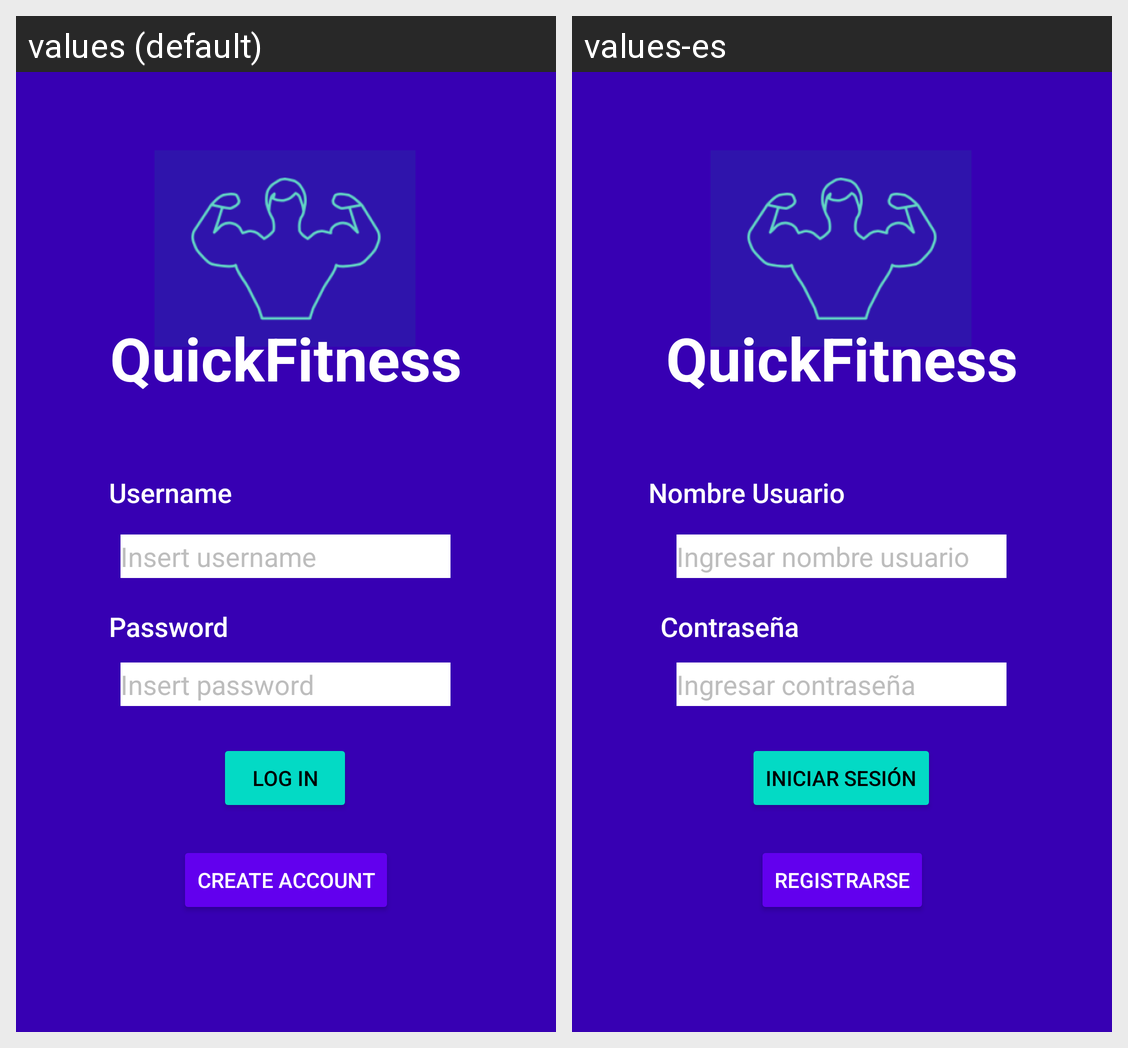

Translations of the strings shown on this Android screen, per locale in the grid:
Android screen res/layout/fragment_login.xml rendered under 2 locales, left to right: values (default), values-es. Device: Nexus 5 (rendered at 1080×1920; each locale shown at half size, 540×960, under a caption strip naming it); theme Theme.QuickFitness.
Strings drawn on this screen, with the default value and each locale's value (text and hints the layout hard-codes, and strings that could not be matched under every locale, appear in the picture but are not listed):

app_name
  values: QuickFitness
  values-es: QuickFitness

login_name
  values: Username
  values-es: Nombre Usuario

create_account
  values: Create account
  values-es: Registrarse

login
  values: Log In
  values-es: Iniciar Sesión

insert_password
  values: Insert password
  values-es: Ingresar contraseña

insert_username
  values: Insert username
  values-es: Ingresar nombre usuario

login_password
  values: Password
  values-es: Contraseña
